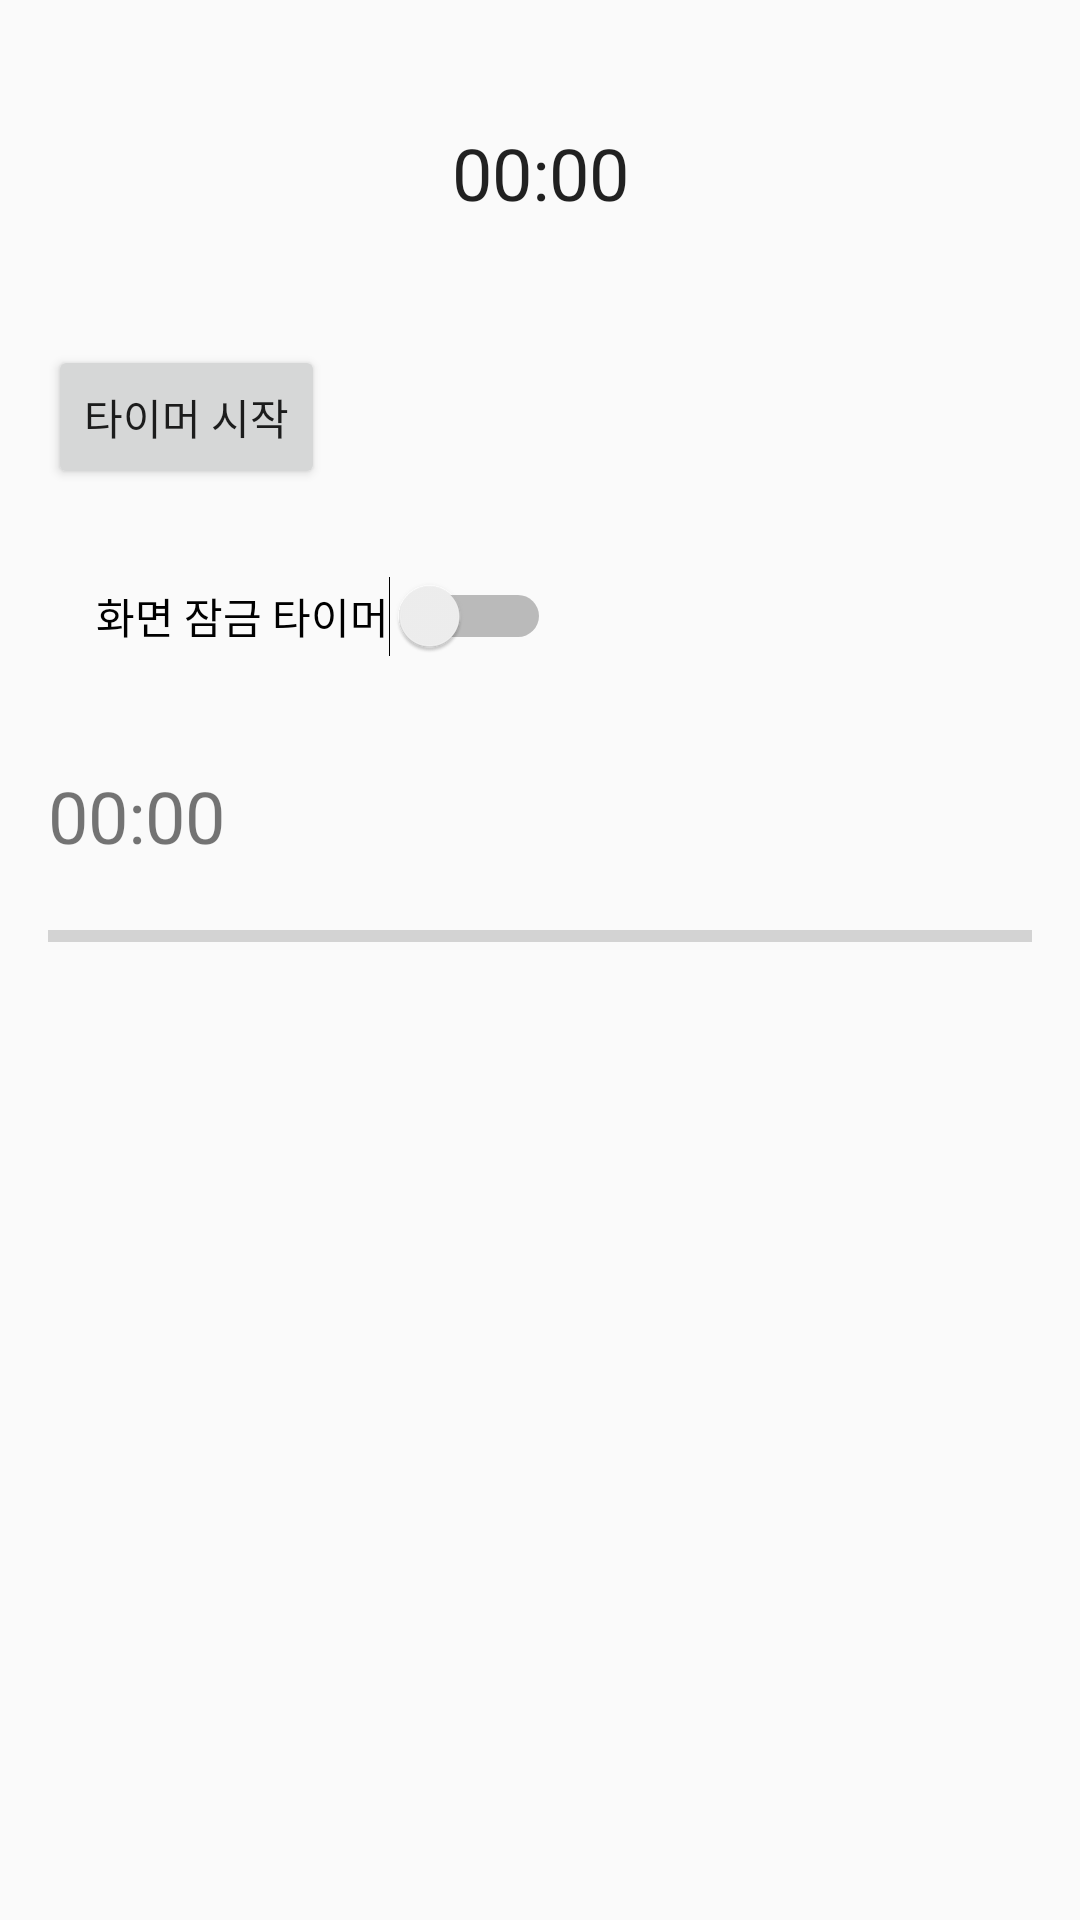

Write the Android layout XML for this screen, with the resource values it uses.
<!-- AndroidManifest.xml: application theme AppTheme -->
<!-- res/layout/activity_main_lock.xml -->
<RelativeLayout xmlns:android="http://schemas.android.com/apk/res/android"
    android:layout_width="match_parent"
    android:layout_height="match_parent"
    android:padding="16dp">

    <LinearLayout
        android:id="@+id/timeInputLayout"
        android:layout_width="match_parent"
        android:layout_height="wrap_content"
        android:orientation="horizontal"
        android:padding="12dp">

        <EditText
            android:id="@+id/timerText"
            android:layout_width="match_parent"
            android:layout_height="wrap_content"
            android:hint="시간을 입력하세요"
            android:text="00:00"
            android:inputType="none"
            android:textSize="24sp"
            android:background="@android:color/transparent"
            android:padding="12dp"
            android:gravity="center"
            android:focusable="false"
            android:focusableInTouchMode="false"
            android:onClick="showTimeInputDialog" />
    </LinearLayout>

    <Button
        android:id="@+id/startButton"
        android:layout_width="wrap_content"
        android:layout_height="wrap_content"
        android:layout_below="@id/timeInputLayout"
        android:layout_marginTop="16dp"
        android:text="타이머 시작" />

    <Switch
        android:id="@+id/lockToggle"
        android:layout_width="wrap_content"
        android:layout_height="wrap_content"
        android:layout_below="@id/startButton"
        android:layout_marginTop="16dp"
        android:text="화면 잠금 타이머"
        android:padding="16dp"
        android:layout_marginBottom="8dp" />

    <TextView
        android:id="@+id/timerTextView"
        android:layout_width="wrap_content"
        android:layout_height="wrap_content"
        android:layout_below="@id/lockToggle"
        android:layout_marginTop="16dp"
        android:text="00:00"
        android:textSize="24sp" />

    <ProgressBar
        android:id="@+id/progressBar"
        android:layout_width="match_parent"
        android:layout_height="wrap_content"
        android:layout_below="@id/timerTextView"
        android:layout_marginTop="16dp"
        style="?android:attr/progressBarStyleHorizontal" />
</RelativeLayout>
<!-- resources referenced by this layout -->
<resources>
  <style name="AppTheme" parent="Theme.AppCompat.Light.NoActionBar">
          <item name="colorPrimary">@color/purple_500</item>
          <item name="colorPrimaryVariant">@color/purple_700</item>
          <item name="colorOnPrimary">@android:color/white</item>
          <item name="colorSecondary">@color/teal_200</item>
          <item name="colorSecondaryVariant">@color/teal_700</item>
          <item name="colorOnSecondary">@android:color/white</item>
          <item name="colorError">@color/red_200</item>
          <item name="colorOnError">@android:color/white</item>
          <item name="colorOnBackground">@android:color/black</item>
          <item name="colorSurface">@android:color/white</item>
          <item name="colorOnSurface">@android:color/black</item>
      </style>
  <color name="purple_500">#6200EE</color>
  <color name="purple_700">#3700B3</color>
  <color name="teal_200">#03DAC5</color>
  <color name="teal_700">#018786</color>
  <color name="red_200">#CF6679</color>
</resources>
